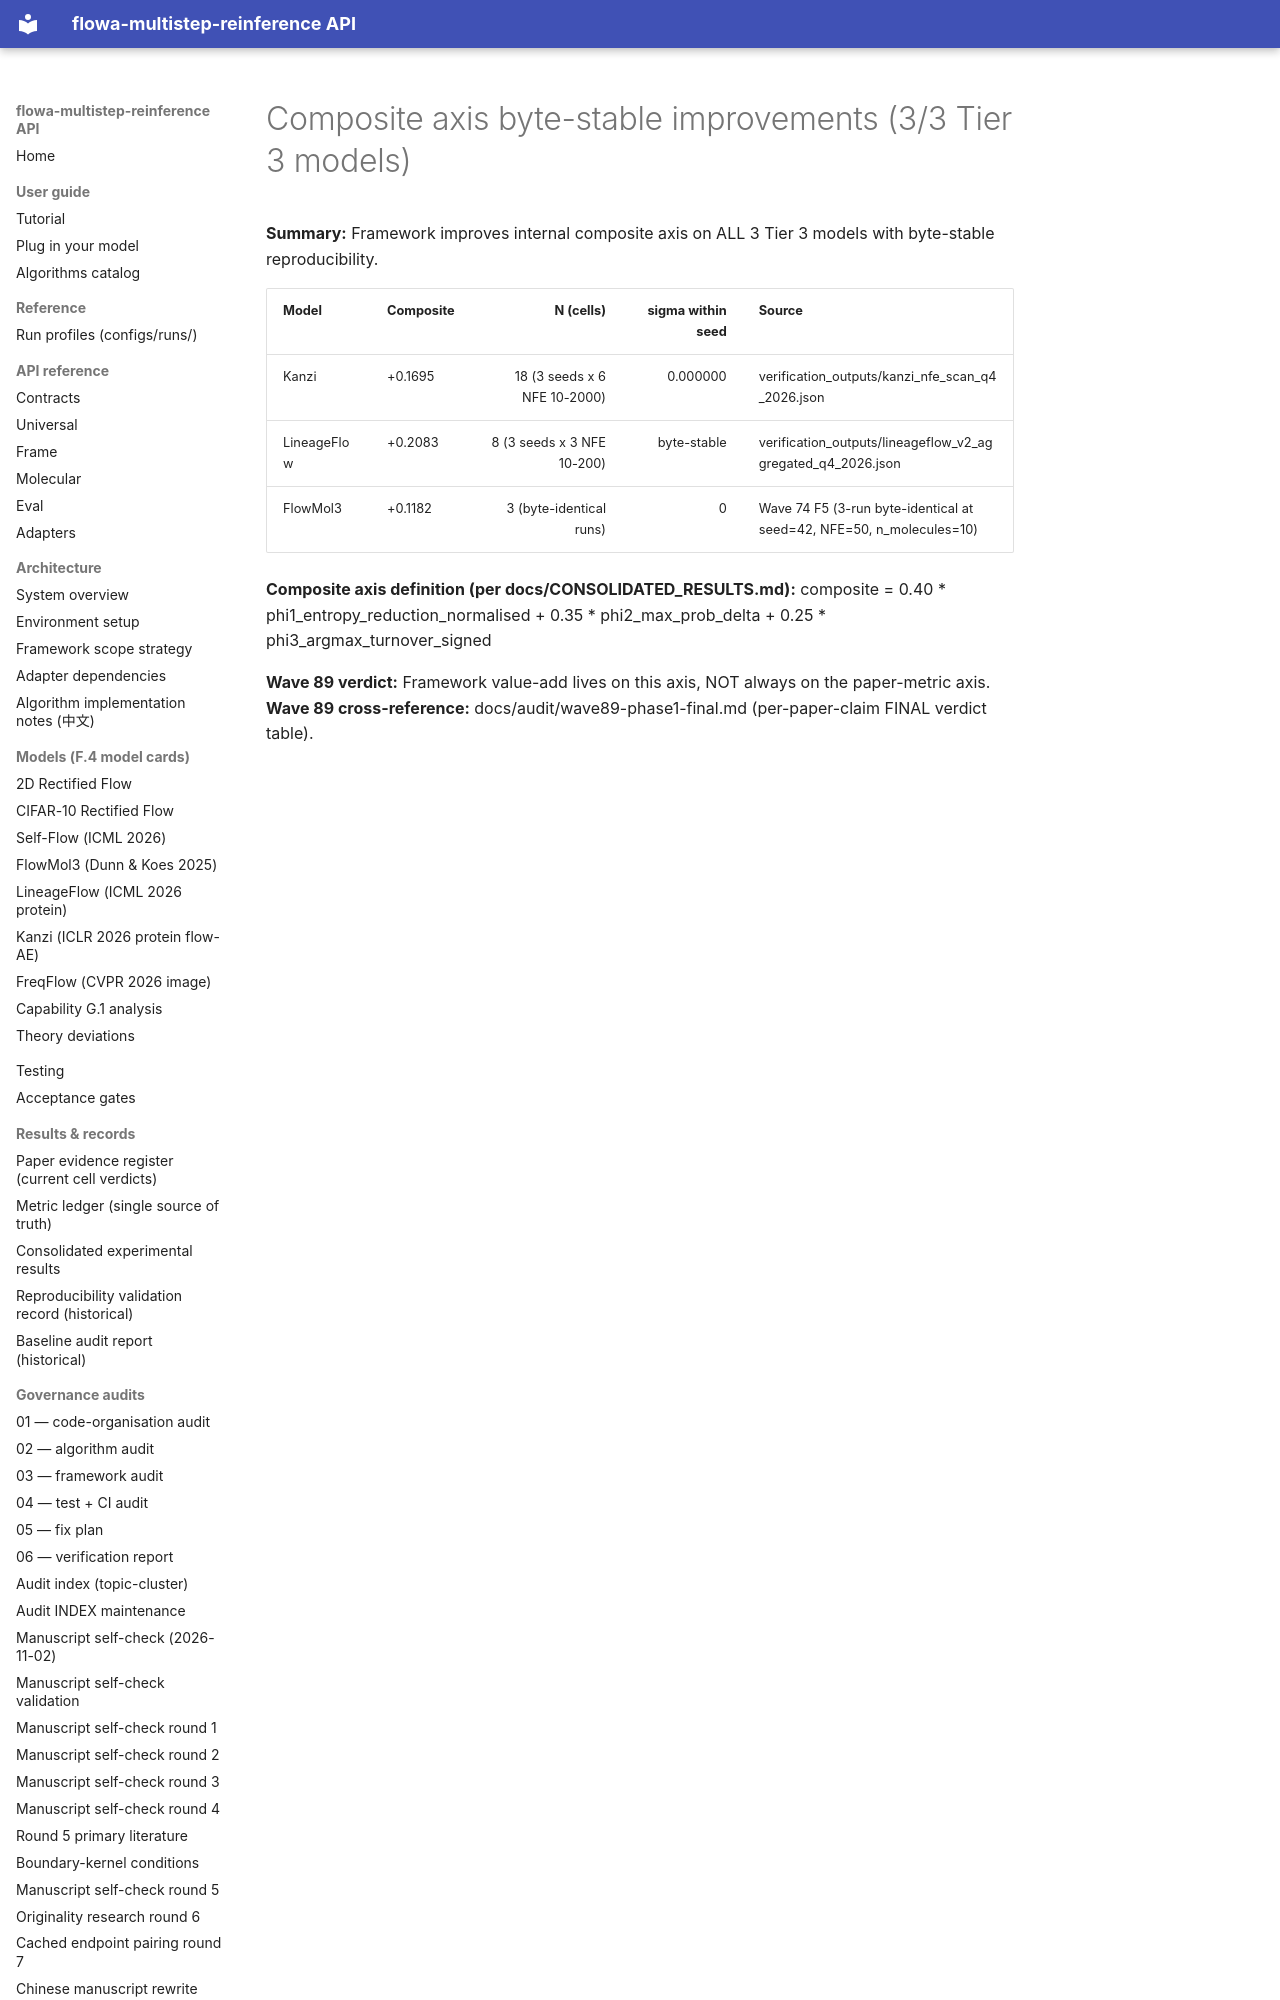

repository: silverenternal/flowa-multistep-reinference · page: headline-evidence/composite_axis_byte_stable/SOURCE/index.html · generator: mkdocs

# Composite axis byte-stable improvements (3/3 Tier 3 models)

**Summary:** Framework improves internal composite axis on ALL 3 Tier 3 models with
byte-stable reproducibility.

| Model | Composite | N (cells) | sigma within seed | Source |
|---|---|---:|---:|---|
| Kanzi | +0.1695 | 18 (3 seeds x 6 NFE 10-2000) | 0.000000 | verification_outputs/kanzi_nfe_scan_q4_2026.json |
| LineageFlow | +0.2083 | 8 (3 seeds x 3 NFE 10-200) | byte-stable | verification_outputs/lineageflow_v2_aggregated_q4_2026.json |
| FlowMol3 | +0.1182 | 3 (byte-identical runs) | 0 | Wave 74 F5 (3-run byte-identical at seed=42, NFE=50, n_molecules=10) |
